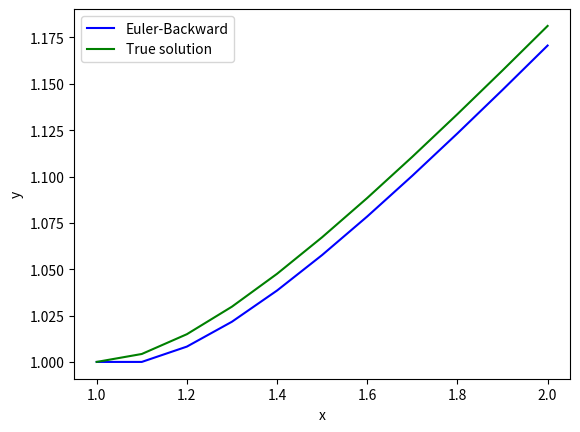

Generate this figure with matplotlib:
import numpy as np
import matplotlib.pyplot as plt
def dydx(y,x):
    return (y/x-(y/x)**2)
h=0.1
n=11
t=np.linspace(1, 2, n)
w=np.zeros(n, dtype=float)
y_true=np.zeros(n, dtype=float)
for i in range(0, n):
    y_true[i]=t[i]/(1+np.log(t[i]))
w[0]=1
for i in range(0,n-1):
    w[i+1]=w[i]+h*dydx(w[i],t[i])
abserr=np.zeros(n, dtype=float)
relerr=np.zeros(n, dtype=float)
print('t\t\ty\t\ty true\t\tabs err\t\trel err\n')
for i in range(0,n):
    abserr[i]=abs(w[i]-y_true[i])
    relerr[i]=abs((w[i]-y_true[i])/w[i])
    print("{:.3f}".format(t[i]),'\t\t',"{:.3f}".format(w[i]),'\t\t',"{:.3f}".format(y_true[i]),'\t\t',"{:.3f}".format(abserr[i]),'\t\t',"{:.3f}".format(relerr[i]),'\n')
plt.plot(t,w,color='blue', label='Euler-Backward')
plt.plot(t,y_true, color='green', label='True solution')
plt.xlabel('x')
plt.ylabel('y')
plt.legend()
plt.show()

